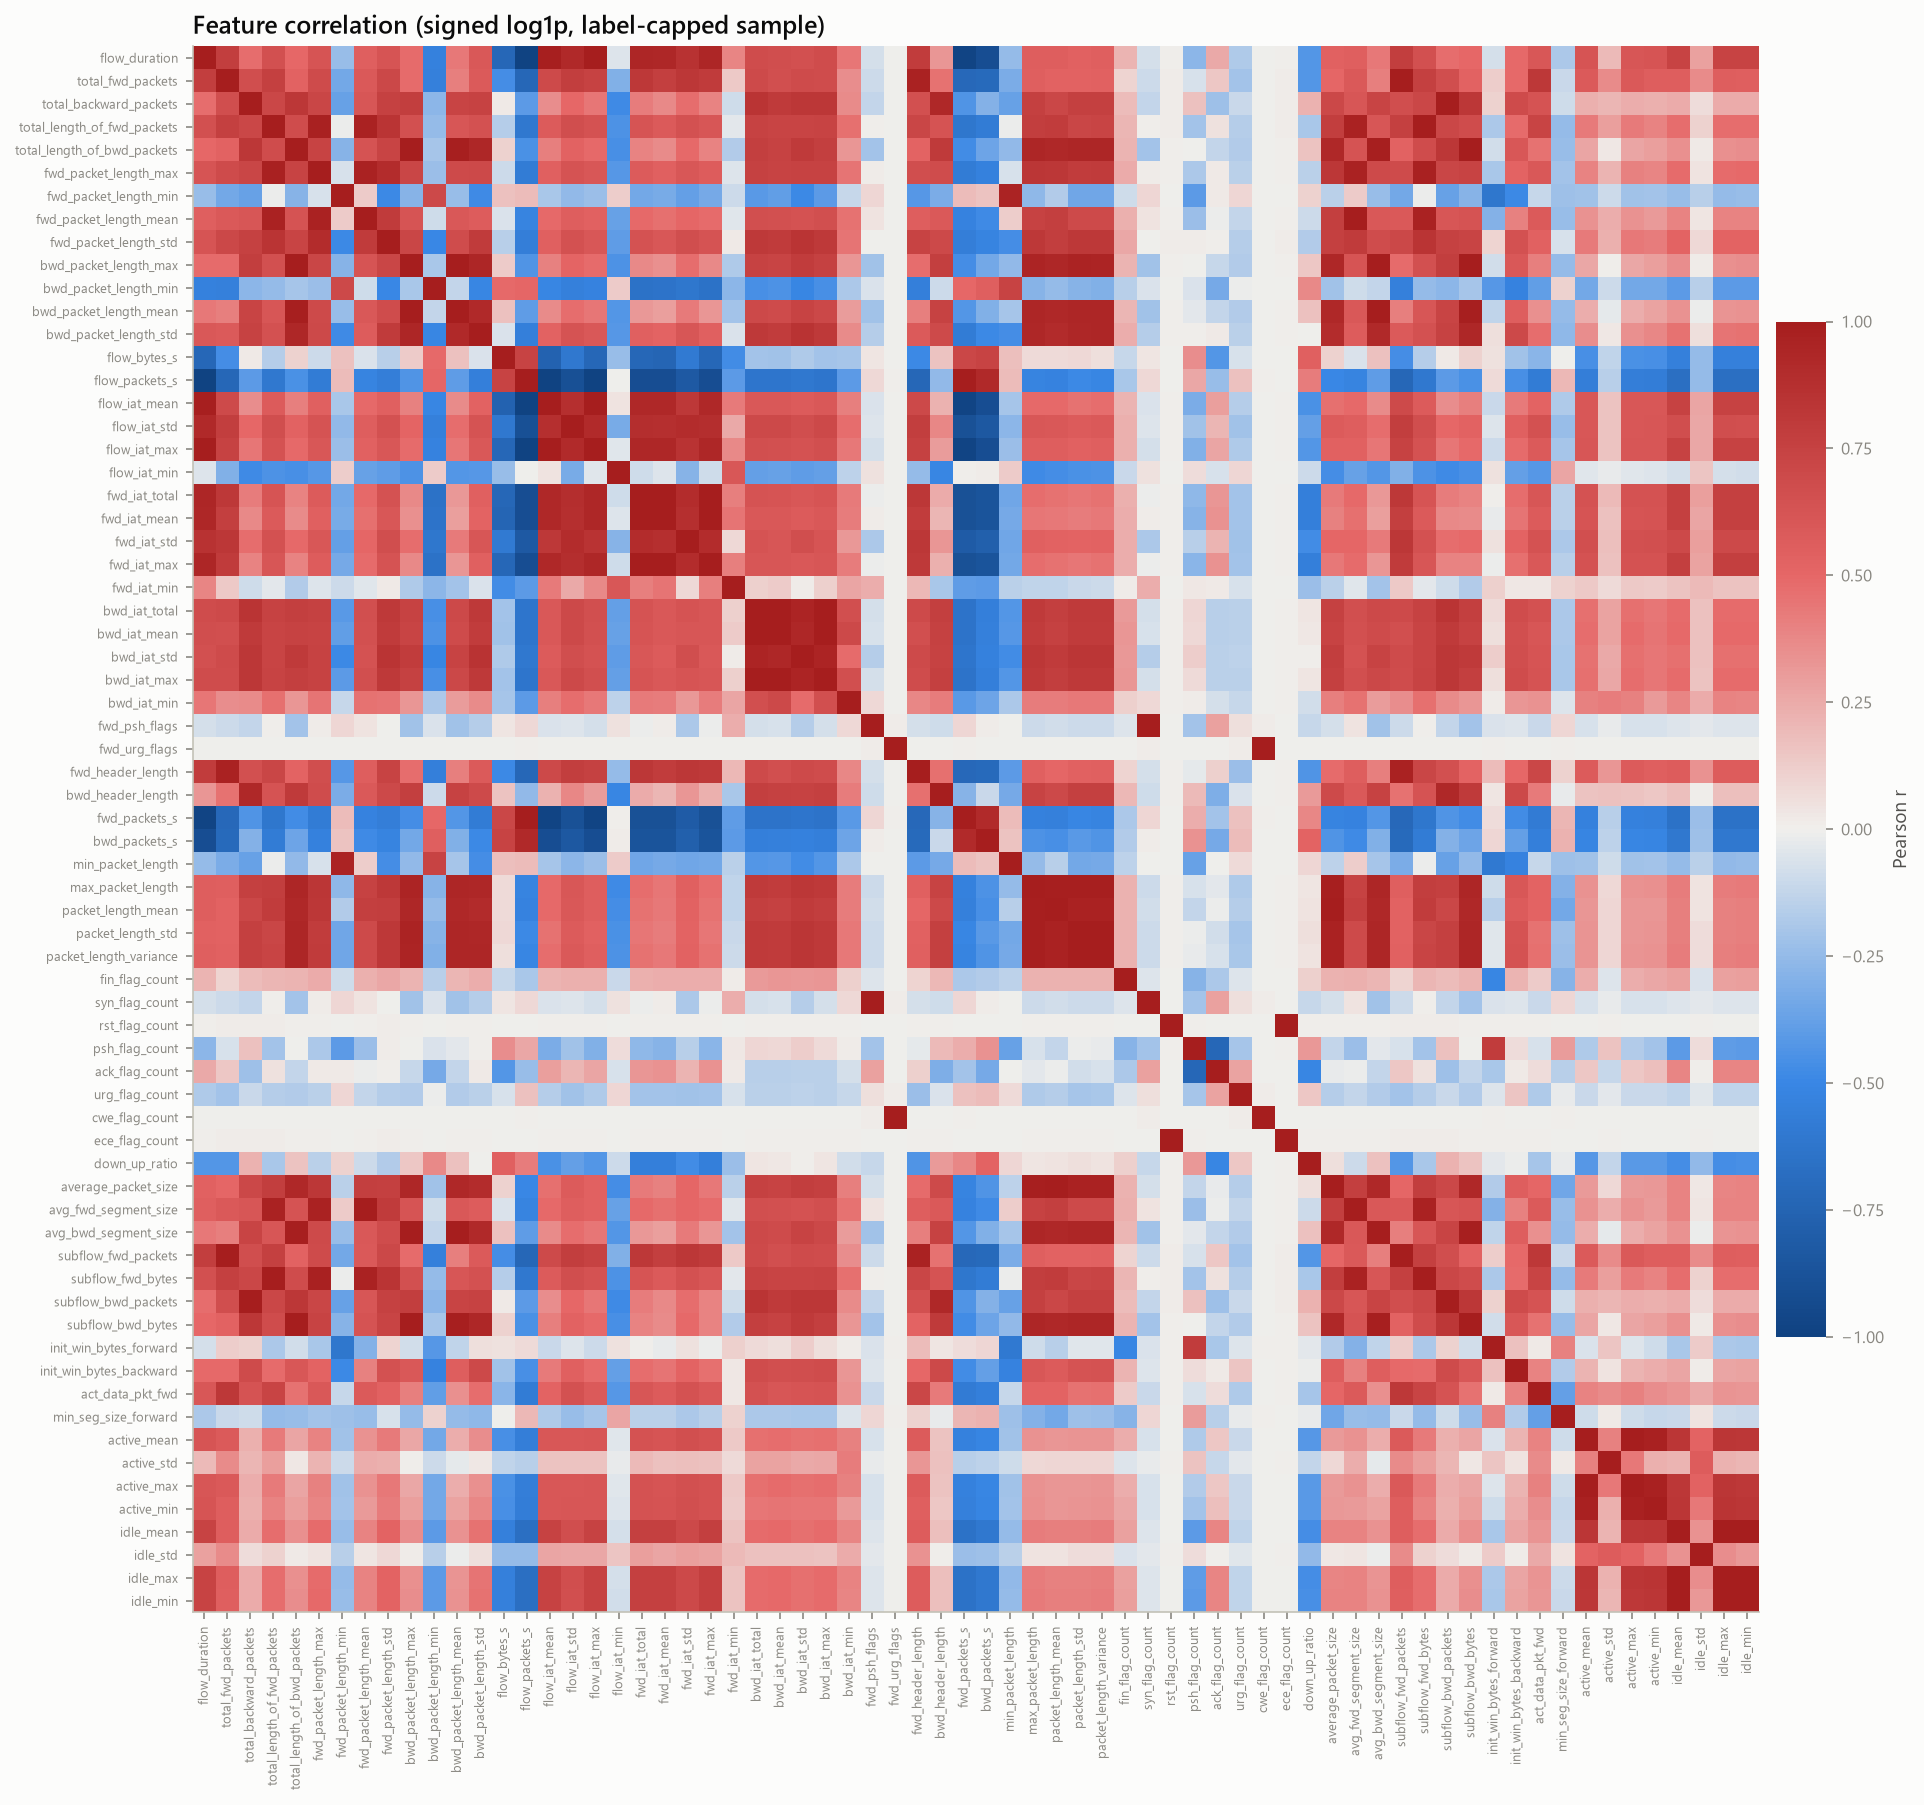

The table this chart was drawn from, first rows:
, flow_duration, total_fwd_packets, total_backward_packets, total_length_of_fwd_packets, total_length_of_bwd_packets, fwd_packet_length_max, fwd_packet_length_min, fwd_packet_length_mean, fwd_packet_length_std, bwd_packet_length_max, bwd_packet_length_min, bwd_packet_length_mean, bwd_packet_length_std, flow_bytes_s, flow_packets_s, flow_iat_mean, flow_iat_std, flow_iat_max, flow_iat_min, fwd_iat_total, fwd_iat_mean, fwd_iat_std, fwd_iat_max
flow_duration, 1.0, 0.7764, 0.4704, 0.6539, 0.4954, 0.6201, -0.2383, 0.5497, 0.6232, 0.4779, -0.5347, 0.4348, 0.5982, -0.7196, -0.9883, 0.989, 0.9148, 0.9973, -0.0478, 0.9407, 0.936, 0.8556, 0.9394
total_fwd_packets, 0.7764, 1.0, 0.6713, 0.7597, 0.5254, 0.6845, -0.3367, 0.5878, 0.7078, 0.4777, -0.54, 0.4131, 0.5822, -0.4657, -0.7189, 0.6893, 0.7787, 0.7434, -0.3036, 0.815, 0.7658, 0.8252, 0.7945
total_backward_packets, 0.4704, 0.6713, 1.0, 0.711, 0.8257, 0.7211, -0.3687, 0.6161, 0.7506, 0.7771, -0.2685, 0.7315, 0.7498, 0.0221, -0.4011, 0.3555, 0.4994, 0.4398, -0.4823, 0.4164, 0.3684, 0.471, 0.3974
total_length_of_fwd_packets, 0.6539, 0.7597, 0.711, 1.0, 0.6784, 0.9729, -0.0141, 0.9652, 0.8434, 0.6524, -0.2423, 0.6135, 0.6415, -0.1566, -0.6092, 0.5746, 0.6711, 0.6358, -0.4412, 0.6188, 0.5828, 0.6416, 0.6096
total_length_of_bwd_packets, 0.4954, 0.5254, 0.8257, 0.6784, 1.0, 0.7363, -0.2819, 0.6327, 0.7332, 0.9933, -0.1964, 0.9855, 0.9351, 0.1091, -0.4493, 0.4114, 0.5265, 0.4905, -0.4545, 0.3934, 0.3618, 0.4862, 0.3913
fwd_packet_length_max, 0.6201, 0.6845, 0.7211, 0.9729, 0.7363, 1.0, -0.0701, 0.9658, 0.8969, 0.7207, -0.2319, 0.6881, 0.7006, -0.1005, -0.5715, 0.5458, 0.6305, 0.6063, -0.4164, 0.5764, 0.5453, 0.6037, 0.5702
fwd_packet_length_min, -0.2383, -0.3367, -0.3687, -0.0141, -0.2819, -0.0701, 1.0, 0.1278, -0.4884, -0.2843, 0.6975, -0.2346, -0.4772, 0.1659, 0.1807, -0.1948, -0.2568, -0.2276, 0.1229, -0.3392, -0.3223, -0.3759, -0.3332
fwd_packet_length_mean, 0.5497, 0.5878, 0.6161, 0.9652, 0.6327, 0.9658, 0.1278, 1.0, 0.7895, 0.618, -0.0874, 0.5938, 0.5631, -0.0586, -0.5164, 0.4864, 0.5592, 0.5381, -0.3695, 0.4873, 0.4616, 0.503, 0.4824
fwd_packet_length_std, 0.6232, 0.7078, 0.7506, 0.8434, 0.7332, 0.8969, -0.4884, 0.7895, 1.0, 0.7232, -0.4933, 0.6755, 0.7925, -0.1532, -0.5572, 0.5443, 0.6444, 0.6082, -0.3971, 0.6354, 0.6046, 0.668, 0.6287
bwd_packet_length_max, 0.4779, 0.4777, 0.7771, 0.6524, 0.9933, 0.7207, -0.2843, 0.618, 0.7232, 1.0, -0.1934, 0.9931, 0.9429, 0.1252, -0.4358, 0.4016, 0.5091, 0.4767, -0.4386, 0.3719, 0.3438, 0.4702, 0.3723
bwd_packet_length_min, -0.5347, -0.54, -0.2685, -0.2423, -0.1964, -0.2319, 0.6975, -0.0874, -0.4933, -0.1934, 1.0, -0.1243, -0.5014, 0.4865, 0.5074, -0.5068, -0.5443, -0.5286, 0.1252, -0.6458, -0.6387, -0.6158, -0.6436
bwd_packet_length_mean, 0.4348, 0.4131, 0.7315, 0.6135, 0.9855, 0.6881, -0.2346, 0.5938, 0.6755, 0.9931, -0.1243, 1.0, 0.9169, 0.1678, -0.3963, 0.3649, 0.4689, 0.4382, -0.4286, 0.3194, 0.2947, 0.4223, 0.3228
bwd_packet_length_std, 0.5982, 0.5822, 0.7498, 0.6415, 0.9351, 0.7006, -0.4772, 0.5631, 0.7925, 0.9429, -0.5014, 0.9169, 1.0, -0.0553, -0.5541, 0.5257, 0.6314, 0.5972, -0.4176, 0.5422, 0.5176, 0.6138, 0.5432
flow_bytes_s, -0.7196, -0.4657, 0.0221, -0.1566, 0.1091, -0.1005, 0.1659, -0.0586, -0.1532, 0.1252, 0.4865, 0.1678, -0.0553, 1.0, 0.7372, -0.7627, -0.6041, -0.7205, -0.2351, -0.7232, -0.7378, -0.5878, -0.7236
flow_packets_s, -0.9883, -0.7189, -0.4011, -0.6092, -0.4493, -0.5715, 0.1807, -0.5164, -0.5572, -0.4358, 0.5074, -0.3963, -0.5541, 0.7372, 1.0, -0.9882, -0.8951, -0.9882, -0.0023, -0.9069, -0.9068, -0.8228, -0.9072
flow_iat_mean, 0.989, 0.6893, 0.3555, 0.5746, 0.4114, 0.5458, -0.1948, 0.4864, 0.5443, 0.4016, -0.5068, 0.3649, 0.5257, -0.7627, -0.9882, 1.0, 0.8775, 0.9926, 0.0447, 0.922, 0.9272, 0.8132, 0.9246
flow_iat_std, 0.9148, 0.7787, 0.4994, 0.6711, 0.5265, 0.6305, -0.2568, 0.5592, 0.6444, 0.5091, -0.5443, 0.4689, 0.6314, -0.6041, -0.8951, 0.8775, 1.0, 0.9128, -0.3252, 0.8899, 0.8792, 0.8936, 0.8901
flow_iat_max, 0.9973, 0.7434, 0.4398, 0.6358, 0.4905, 0.6063, -0.2276, 0.5381, 0.6082, 0.4767, -0.5286, 0.4382, 0.5972, -0.7205, -0.9882, 0.9926, 0.9128, 1.0, -0.0467, 0.9335, 0.9324, 0.849, 0.9355
flow_iat_min, -0.0478, -0.3036, -0.4823, -0.4412, -0.4545, -0.4164, 0.1229, -0.3695, -0.3971, -0.4386, 0.1252, -0.4286, -0.4176, -0.2351, -0.0023, 0.0447, -0.3252, -0.0467, 1.0, -0.0862, -0.0508, -0.2836, -0.088
fwd_iat_total, 0.9407, 0.815, 0.4164, 0.6188, 0.3934, 0.5764, -0.3392, 0.4873, 0.6354, 0.3719, -0.6458, 0.3194, 0.5422, -0.7232, -0.9069, 0.922, 0.8899, 0.9335, -0.0862, 1.0, 0.9965, 0.8984, 0.9987
fwd_iat_mean, 0.936, 0.7658, 0.3684, 0.5828, 0.3618, 0.5453, -0.3223, 0.4616, 0.6046, 0.3438, -0.6387, 0.2947, 0.5176, -0.7378, -0.9068, 0.9272, 0.8792, 0.9324, -0.0508, 0.9965, 1.0, 0.8752, 0.9978
fwd_iat_std, 0.8556, 0.8252, 0.471, 0.6416, 0.4862, 0.6037, -0.3759, 0.503, 0.668, 0.4702, -0.6158, 0.4223, 0.6138, -0.5878, -0.8228, 0.8132, 0.8936, 0.849, -0.2836, 0.8984, 0.8752, 1.0, 0.8972
fwd_iat_max, 0.9394, 0.7945, 0.3974, 0.6096, 0.3913, 0.5702, -0.3332, 0.4824, 0.6287, 0.3723, -0.6436, 0.3228, 0.5432, -0.7236, -0.9072, 0.9246, 0.8901, 0.9355, -0.088, 0.9987, 0.9978, 0.8972, 1.0
fwd_iat_min, 0.3829, 0.1387, -0.0924, -0.0374, -0.1711, -0.0494, -0.0945, -0.0401, 0.0159, -0.1795, -0.2698, -0.2082, -0.0573, -0.471, -0.4015, 0.426, 0.2523, 0.3734, 0.605, 0.4136, 0.4518, 0.0842, 0.4075
bwd_iat_total, 0.676, 0.6911, 0.8417, 0.7453, 0.7715, 0.7507, -0.4068, 0.6607, 0.8106, 0.7495, -0.4545, 0.7004, 0.8053, -0.2091, -0.6216, 0.5944, 0.6992, 0.6578, -0.3819, 0.6268, 0.5987, 0.6271, 0.6171
bwd_iat_mean, 0.6698, 0.6577, 0.8023, 0.7288, 0.7476, 0.7356, -0.3889, 0.6534, 0.7931, 0.7307, -0.4403, 0.6846, 0.7871, -0.2136, -0.6184, 0.5946, 0.6965, 0.6541, -0.3673, 0.6183, 0.5941, 0.6118, 0.6105
bwd_iat_std, 0.653, 0.6875, 0.8244, 0.729, 0.8005, 0.7458, -0.4875, 0.6396, 0.838, 0.7847, -0.5022, 0.7354, 0.8485, -0.1749, -0.6019, 0.5704, 0.6675, 0.6377, -0.3907, 0.6041, 0.5712, 0.6716, 0.5962
bwd_iat_max, 0.6758, 0.673, 0.8264, 0.7376, 0.7731, 0.7459, -0.4043, 0.6577, 0.8067, 0.7536, -0.4533, 0.7074, 0.8102, -0.2068, -0.6225, 0.5972, 0.702, 0.6607, -0.3817, 0.6238, 0.5979, 0.6248, 0.6162
bwd_iat_min, 0.44, 0.3593, 0.3615, 0.4682, 0.3205, 0.4497, -0.1146, 0.4542, 0.4504, 0.3256, -0.1868, 0.3044, 0.3607, -0.199, -0.4059, 0.4139, 0.4749, 0.4335, -0.1341, 0.4222, 0.4218, 0.32, 0.4197
fwd_psh_flags, -0.0719, -0.0968, -0.1206, 0.0043, -0.2099, 0.0127, 0.0925, 0.0437, -0.0056, -0.2115, -0.0583, -0.2137, -0.1631, 0.0342, 0.0796, -0.0565, -0.0526, -0.0721, 0.0482, -0.0125, 0.0084, -0.186, -0.0098
fwd_urg_flags, -0.0047, -0.0016, -0.0037, -0.0037, -0.0032, -0.0035, -0.0014, -0.0037, -0.0023, -0.0032, -0.0015, -0.0032, -0.0022, -0.0041, 0.0052, -0.0047, -0.0036, -0.0047, -0.0013, -0.0029, -0.0029, -0.0029, -0.0029
fwd_header_length, 0.7823, 0.9631, 0.6553, 0.72, 0.5182, 0.6681, -0.4198, 0.5579, 0.7364, 0.4746, -0.5522, 0.411, 0.5847, -0.4895, -0.7233, 0.7018, 0.781, 0.7511, -0.2492, 0.8267, 0.7838, 0.8246, 0.8084
bwd_header_length, 0.3209, 0.4577, 0.9297, 0.6275, 0.7982, 0.673, -0.315, 0.588, 0.6958, 0.7697, -0.0966, 0.7445, 0.6921, 0.1592, -0.2547, 0.22, 0.3764, 0.3002, -0.5067, 0.2439, 0.2051, 0.3209, 0.2321
fwd_packets_s, -0.9816, -0.7129, -0.4303, -0.6142, -0.4759, -0.5776, 0.1806, -0.5238, -0.5611, -0.4615, 0.4965, -0.4221, -0.5723, 0.7126, 0.9979, -0.9779, -0.8902, -0.9806, 0.0049, -0.8889, -0.8877, -0.8098, -0.8886
bwd_packets_s, -0.908, -0.7094, -0.2935, -0.5742, -0.3551, -0.5322, 0.163, -0.4824, -0.5225, -0.3411, 0.5532, -0.299, -0.4874, 0.741, 0.9214, -0.907, -0.8317, -0.9072, 0.0078, -0.866, -0.8657, -0.7735, -0.8659
min_packet_length, -0.2433, -0.3203, -0.369, -0.0146, -0.2522, -0.0695, 0.9549, 0.1195, -0.4677, -0.2547, 0.7375, -0.2026, -0.465, 0.1788, 0.1842, -0.2021, -0.2706, -0.2332, 0.126, -0.3449, -0.3318, -0.3488, -0.3392
max_packet_length, 0.56, 0.5533, 0.7606, 0.7801, 0.9446, 0.8294, -0.2586, 0.7474, 0.8134, 0.9517, -0.2819, 0.9375, 0.9307, 0.0735, -0.5173, 0.4847, 0.6032, 0.5598, -0.4788, 0.4688, 0.4423, 0.5462, 0.4701
packet_length_mean, 0.5583, 0.5265, 0.7159, 0.7855, 0.9291, 0.8262, -0.1688, 0.7679, 0.7741, 0.934, -0.2434, 0.9288, 0.9044, 0.0756, -0.5239, 0.4885, 0.6009, 0.5615, -0.4612, 0.4546, 0.4314, 0.5274, 0.4579
packet_length_std, 0.5331, 0.5241, 0.7645, 0.7202, 0.9451, 0.7843, -0.3483, 0.688, 0.8162, 0.9535, -0.2889, 0.9415, 0.9357, 0.0803, -0.4856, 0.4579, 0.5771, 0.5329, -0.4486, 0.4436, 0.4184, 0.5173, 0.4448
packet_length_variance, 0.5475, 0.535, 0.7628, 0.7273, 0.9445, 0.7896, -0.3449, 0.694, 0.8193, 0.9526, -0.2972, 0.9398, 0.9377, 0.0624, -0.5011, 0.4728, 0.5894, 0.5472, -0.4433, 0.4575, 0.4324, 0.5291, 0.4586
fin_flag_count, 0.2186, 0.0996, 0.183, 0.2098, 0.2131, 0.2441, -0.0861, 0.2272, 0.2612, 0.2158, -0.1545, 0.2079, 0.2404, -0.1164, -0.1883, 0.2165, 0.2308, 0.2309, -0.1089, 0.2288, 0.2387, 0.2416, 0.2368
syn_flag_count, -0.0719, -0.0968, -0.1206, 0.0043, -0.2099, 0.0127, 0.0925, 0.0437, -0.0056, -0.2115, -0.0583, -0.2137, -0.1631, 0.0342, 0.0796, -0.0565, -0.0526, -0.0721, 0.0482, -0.0125, 0.0084, -0.186, -0.0098
rst_flag_count, 0.0039, 0.0086, 0.0094, 0.0081, 0.0051, 0.0075, -0.0038, 0.0074, 0.0083, 0.004, -0.004, 0.004, 0.0045, -0.0005, -0.0032, 0.0025, 0.0037, 0.0034, -0.0035, 0.0024, 0.0015, 0.0023, 0.002
psh_flag_count, -0.2705, -0.0677, 0.1681, -0.2048, -0.0046, -0.1867, -0.4034, -0.2317, 0.0119, -0.0073, -0.059, -0.0316, 0.0042, 0.353, 0.2649, -0.315, -0.2183, -0.2995, 0.064, -0.2603, -0.2851, -0.1562, -0.2796
ack_flag_count, 0.2512, 0.1437, -0.2214, 0.047, -0.1223, 0.0177, 0.0158, -0.0152, 0.0037, -0.1166, -0.3301, -0.1183, 0.0166, -0.4241, -0.2399, 0.2907, 0.2065, 0.2733, -0.0695, 0.3256, 0.3428, 0.217, 0.3408
urg_flag_count, -0.1788, -0.2074, -0.1084, -0.1576, -0.1689, -0.1426, 0.0912, -0.1192, -0.1606, -0.1682, -0.0151, -0.1675, -0.1412, -0.0665, 0.1692, -0.1622, -0.2114, -0.1757, 0.0874, -0.2086, -0.2043, -0.2131, -0.2074
cwe_flag_count, -0.0047, -0.0016, -0.0037, -0.0037, -0.0032, -0.0035, -0.0014, -0.0037, -0.0023, -0.0032, -0.0015, -0.0032, -0.0022, -0.0041, 0.0052, -0.0047, -0.0036, -0.0047, -0.0013, -0.0029, -0.0029, -0.0029, -0.0029
ece_flag_count, 0.0039, 0.0086, 0.0094, 0.0081, 0.0051, 0.0075, -0.0038, 0.0074, 0.0083, 0.004, -0.004, 0.004, 0.0045, -0.0005, -0.0032, 0.0025, 0.0037, 0.0034, -0.0035, 0.0024, 0.0015, 0.0023, 0.002
down_up_ratio, -0.4229, -0.4288, 0.2217, -0.1904, 0.1586, -0.1427, 0.1082, -0.0987, -0.1706, 0.146, 0.3719, 0.1664, -0.005, 0.5407, 0.4209, -0.4506, -0.3815, -0.4243, -0.0983, -0.5496, -0.5514, -0.4739, -0.5538
average_packet_size, 0.5335, 0.5007, 0.7045, 0.7785, 0.9245, 0.821, -0.1474, 0.7673, 0.7609, 0.931, -0.2173, 0.9283, 0.8933, 0.107, -0.5, 0.4649, 0.5775, 0.5375, -0.4642, 0.4267, 0.404, 0.5027, 0.4305
avg_fwd_segment_size, 0.5497, 0.5878, 0.6161, 0.9652, 0.6327, 0.9658, 0.1278, 1.0, 0.7895, 0.618, -0.0874, 0.5938, 0.5631, -0.0586, -0.5164, 0.4864, 0.5592, 0.5381, -0.3695, 0.4873, 0.4616, 0.503, 0.4824
avg_bwd_segment_size, 0.4348, 0.4131, 0.7315, 0.6135, 0.9855, 0.6881, -0.2346, 0.5938, 0.6755, 0.9931, -0.1243, 1.0, 0.9169, 0.1678, -0.3963, 0.3649, 0.4689, 0.4382, -0.4286, 0.3194, 0.2947, 0.4223, 0.3228
subflow_fwd_packets, 0.7764, 1.0, 0.6713, 0.7597, 0.5254, 0.6845, -0.3367, 0.5878, 0.7078, 0.4777, -0.54, 0.4131, 0.5822, -0.4657, -0.7189, 0.6893, 0.7787, 0.7434, -0.3036, 0.815, 0.7658, 0.8252, 0.7945
subflow_fwd_bytes, 0.6539, 0.7597, 0.711, 1.0, 0.6784, 0.9729, -0.0141, 0.9652, 0.8434, 0.6524, -0.2423, 0.6135, 0.6415, -0.1566, -0.6092, 0.5746, 0.6711, 0.6358, -0.4412, 0.6188, 0.5828, 0.6416, 0.6096
subflow_bwd_packets, 0.4704, 0.6713, 1.0, 0.711, 0.8257, 0.7211, -0.3687, 0.6161, 0.7506, 0.7771, -0.2685, 0.7315, 0.7498, 0.0221, -0.4011, 0.3555, 0.4994, 0.4398, -0.4823, 0.4164, 0.3684, 0.471, 0.3974
subflow_bwd_bytes, 0.4954, 0.5254, 0.8257, 0.6784, 1.0, 0.7363, -0.2819, 0.6327, 0.7332, 0.9933, -0.1964, 0.9855, 0.9351, 0.1091, -0.4493, 0.4114, 0.5265, 0.4905, -0.4545, 0.3934, 0.3618, 0.4862, 0.3913
init_win_bytes_forward, -0.0747, 0.1216, 0.1026, -0.1862, -0.0795, -0.1908, -0.6165, -0.2919, 0.0977, -0.0832, -0.4207, -0.1274, 0.0599, 0.0511, 0.0767, -0.1088, -0.0492, -0.1011, 0.0491, 0.0045, -0.018, 0.0497, -0.0119
init_win_bytes_backward, 0.4914, 0.4877, 0.6821, 0.4783, 0.6081, 0.5217, -0.489, 0.4017, 0.6469, 0.5987, -0.5302, 0.5596, 0.6993, -0.2132, -0.4564, 0.4278, 0.5399, 0.4833, -0.3755, 0.4713, 0.4528, 0.5158, 0.4676
act_data_pkt_fwd, 0.609, 0.8167, 0.6263, 0.7341, 0.4582, 0.5953, -0.117, 0.5823, 0.5316, 0.4125, -0.3868, 0.3512, 0.4736, -0.2757, -0.5754, 0.5227, 0.6451, 0.5811, -0.4218, 0.6171, 0.5734, 0.6403, 0.5986
min_seg_size_forward, -0.1821, -0.1048, -0.0901, -0.2441, -0.2382, -0.2045, -0.2234, -0.2404, -0.0693, -0.2442, 0.1092, -0.2498, -0.2605, -0.0018, 0.1994, -0.1726, -0.2387, -0.198, 0.2708, -0.1438, -0.1468, -0.1867, -0.152
... 8 more rows
